Run: headless pygame with SDL's dummy video driver; simulated clock (each Clock.tick advances the game by its frame time, no real sleeping); random seed 0; keys injected as events and as key.get_pressed() state; no mouse input.
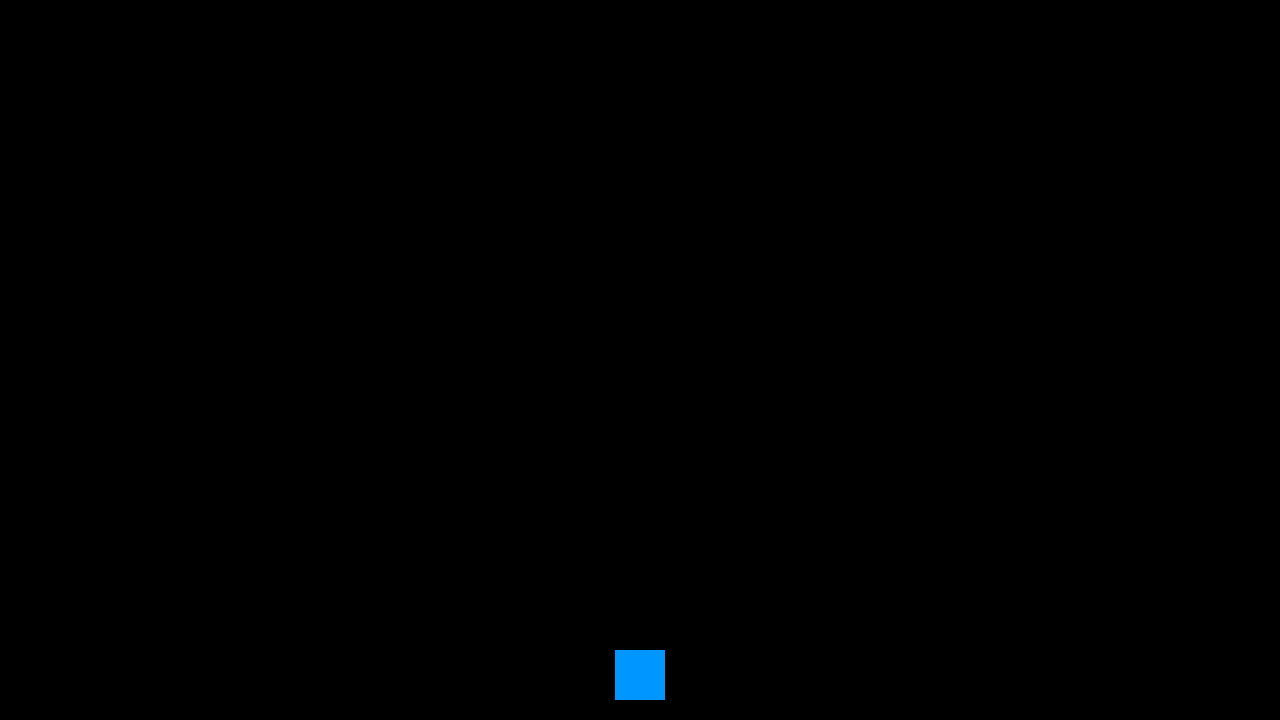
Frame 1 of 4 · flips 1–60 · no input
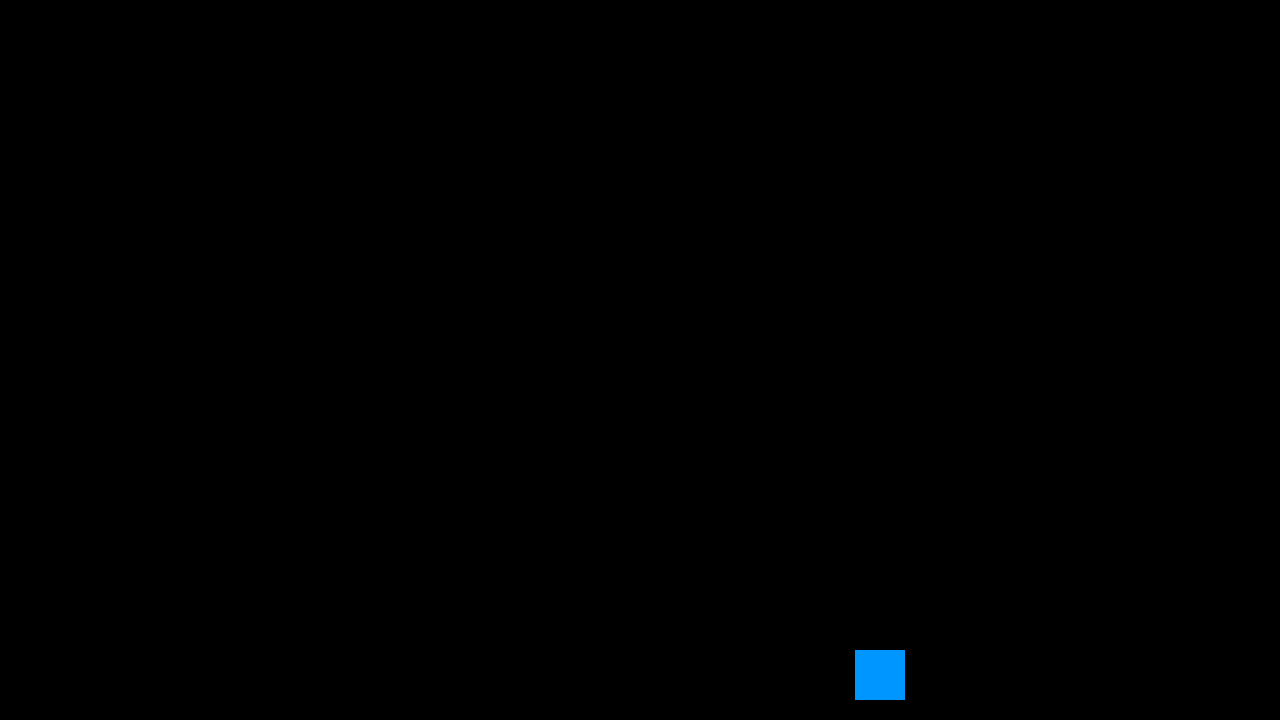
Frame 2 of 4 · flips 61–180 · tapped SPACE, RETURN · held RIGHT (→), D
Frame 3 of 4 · flips 181–300 · held DOWN (↓), S · screen unchanged from frame 2, image omitted
Frame 4 of 4 · flips 301–420 · held LEFT (←), A, UP (↑), W · screen same as frame 1, image omitted

The pygame program that drew these frames:


import pygame, sys

pygame.init() #initialize whole pygame's modules as creators set up, add always, right behavior
#screen = pygame.display.set_mode((1920,1080))
screen = pygame.display.set_mode((1280,720))
rectangle = pygame.Rect(615,650,50,50)

clock = pygame.time.Clock() #clock object, remember ! pygame.init() first !
current_delta = 0.0 #float
max_fps = 60.0

while True:
    #handle events
    for event in pygame.event.get():
        if event.type == pygame.QUIT:
            sys.exit(0)
        elif event.type == pygame.KEYDOWN and event.key == pygame.K_ESCAPE:
            sys.exit(0)

    #Ticking (clock ticking) ! for instance, make something 20 times per second
    current_delta += clock.tick()/1000.0 #time between two frames
    #current_delta /= 1000.0 #convert to seconds
    while current_delta > 1/max_fps:
        print("Hey")
        current_delta -= 1/max_fps
    
    #keyboard event (input) and if is continously pressed, change rectangle coord
    #if pygame.key.get_pressed()[pygame.K_RIGHT]:
    #    rectangle.x += 1
    pressed_keys = pygame.key.get_pressed()
    if pressed_keys[pygame.K_RIGHT]:
        rectangle.x += 2
    if pressed_keys[pygame.K_LEFT]:
        rectangle.x -= 2
    

    #drawing
    screen.fill((0,0,0)) #erase screen
    pygame.draw.rect(screen, (0,150,255), rectangle)
    pygame.display.flip()
